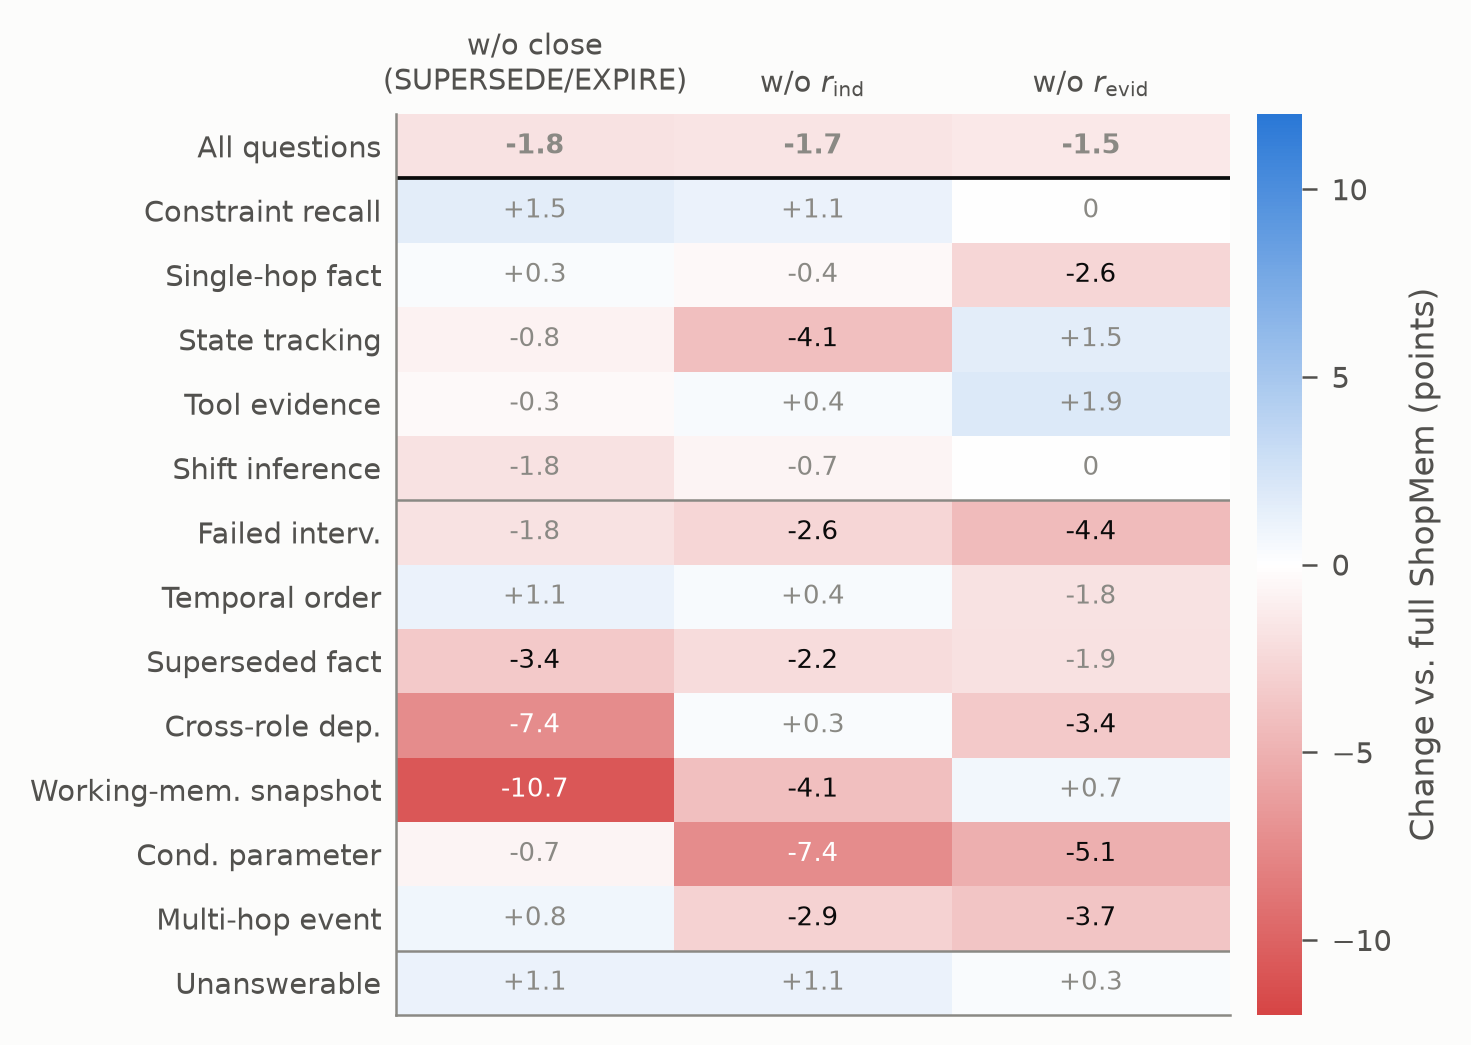

The data file committed next to this chart (first rows):
row, ablation, delta, mcnemar_p
all, w/o SUPERSEDE/EXPIRE, -1.8, 0.00091
all, w/o r_ind, -1.7, 0.0052
all, w/o r_evid, -1.5, 0.011
constraint_recall, w/o SUPERSEDE/EXPIRE, 1.5, 
constraint_recall, w/o r_ind, 1.1, 
constraint_recall, w/o r_evid, 0.0, 
single_hop_fact, w/o SUPERSEDE/EXPIRE, 0.3, 
single_hop_fact, w/o r_ind, -0.4, 
single_hop_fact, w/o r_evid, -2.6, 
state_tracking, w/o SUPERSEDE/EXPIRE, -0.8, 
state_tracking, w/o r_ind, -4.1, 
state_tracking, w/o r_evid, 1.5, 
tool_evidence_recall, w/o SUPERSEDE/EXPIRE, -0.3, 
tool_evidence_recall, w/o r_ind, 0.4, 
tool_evidence_recall, w/o r_evid, 1.9, 
shift_temporal, w/o SUPERSEDE/EXPIRE, -1.8, 
shift_temporal, w/o r_ind, -0.7, 
shift_temporal, w/o r_evid, 0.0, 
failed_intervention, w/o SUPERSEDE/EXPIRE, -1.8, 
failed_intervention, w/o r_ind, -2.6, 
failed_intervention, w/o r_evid, -4.4, 
temporal_order, w/o SUPERSEDE/EXPIRE, 1.1, 
temporal_order, w/o r_ind, 0.4, 
temporal_order, w/o r_evid, -1.8, 
superseded_fact, w/o SUPERSEDE/EXPIRE, -3.4, 
superseded_fact, w/o r_ind, -2.2, 
superseded_fact, w/o r_evid, -1.9, 
cross_role_dependency, w/o SUPERSEDE/EXPIRE, -7.4, 
cross_role_dependency, w/o r_ind, 0.3, 
cross_role_dependency, w/o r_evid, -3.4, 
working_memory_snapshot, w/o SUPERSEDE/EXPIRE, -10.7, 
working_memory_snapshot, w/o r_ind, -4.1, 
working_memory_snapshot, w/o r_evid, 0.7, 
conditioned_parameter, w/o SUPERSEDE/EXPIRE, -0.7, 
conditioned_parameter, w/o r_ind, -7.4, 
conditioned_parameter, w/o r_evid, -5.1, 
multi_hop_event, w/o SUPERSEDE/EXPIRE, 0.8, 
multi_hop_event, w/o r_ind, -2.9, 
multi_hop_event, w/o r_evid, -3.7, 
unanswerable, w/o SUPERSEDE/EXPIRE, 1.1, 
unanswerable, w/o r_ind, 1.1, 
unanswerable, w/o r_evid, 0.3, 
